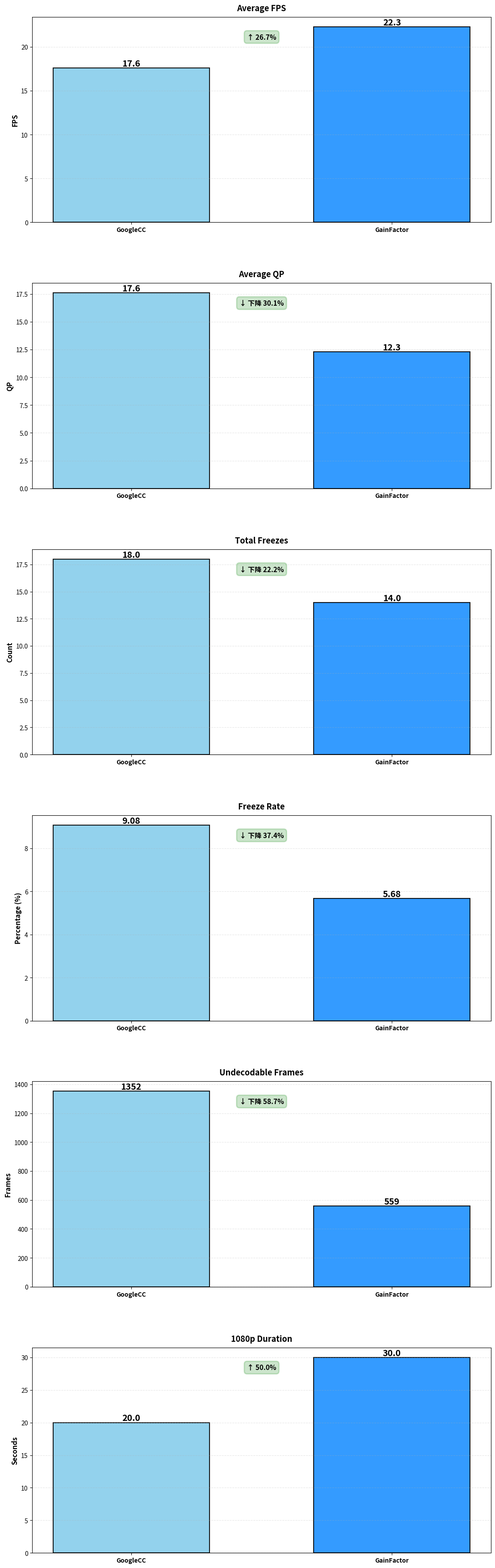

Recreate this plot in Python.
#!/usr/bin/env python3
"""
准确的6柱状图对比 - 淡蓝色和深蓝色
GainFactor: 1080p维持30秒
GoogleCC: 1080p维持20秒
"""
import matplotlib
matplotlib.use('Agg')
import matplotlib.pyplot as plt
import numpy as np
from pathlib import Path

# 准确的数据
data = {
    'GoogleCC': {
        'avg_fps': 17.6,
        'avg_qp': 17.6,
        'total_freezes': 18,
        'total_undecodable': 1352,
        'resolution_1080p_duration': 20,  # 维持1080p 20秒
        'freeze_rate': 9.08,  # freeze rate 百分比
    },
    'GainFactor': {
        'avg_fps': 22.3,
        'avg_qp': 12.3,
        'total_freezes': 14,
        'total_undecodable': 559,
        'resolution_1080p_duration': 30,  # 维持1080p 30秒
        'freeze_rate': 5.68,  # freeze rate 百分比
    }
}

# 计算改进百分比
improvements = {
    'avg_fps': ((data['GainFactor']['avg_fps'] - data['GoogleCC']['avg_fps']) / data['GoogleCC']['avg_fps']) * 100,
    'avg_qp': ((data['GoogleCC']['avg_qp'] - data['GainFactor']['avg_qp']) / data['GoogleCC']['avg_qp']) * 100,
    'total_freezes': ((data['GoogleCC']['total_freezes'] - data['GainFactor']['total_freezes']) / data['GoogleCC']['total_freezes']) * 100,
    'total_undecodable': ((data['GoogleCC']['total_undecodable'] - data['GainFactor']['total_undecodable']) / data['GoogleCC']['total_undecodable']) * 100,
    'resolution_1080p_duration': ((data['GainFactor']['resolution_1080p_duration'] - data['GoogleCC']['resolution_1080p_duration']) / data['GoogleCC']['resolution_1080p_duration']) * 100,
    'freeze_rate': ((data['GoogleCC']['freeze_rate'] - data['GainFactor']['freeze_rate']) / data['GoogleCC']['freeze_rate']) * 100,
}

print("\n" + "="*100)
print("准确数据对比 - GoogleCC vs GainFactor")
print("="*100)
print(f"\n{'Metric':<40} {'GoogleCC':>20} {'GainFactor':>20} {'Improvement':>15}")
print("-"*100)
print("\n*** QoE Metrics ***")
print(f"{'Average FPS (higher better)':<40} {data['GoogleCC']['avg_fps']:>20.1f} {data['GainFactor']['avg_fps']:>20.1f} {improvements['avg_fps']:>+14.1f}%")
print(f"{'Average QP (lower better)':<40} {data['GoogleCC']['avg_qp']:>20.1f} {data['GainFactor']['avg_qp']:>20.1f} {improvements['avg_qp']:>+14.1f}%")
print(f"{'Total Freezes (lower better)':<40} {data['GoogleCC']['total_freezes']:>20.0f} {data['GainFactor']['total_freezes']:>20.0f} {improvements['total_freezes']:>+14.1f}%")
print(f"{'Freeze Rate % (lower better)':<40} {data['GoogleCC']['freeze_rate']:>20.2f} {data['GainFactor']['freeze_rate']:>20.2f} {improvements['freeze_rate']:>+14.1f}%")
print(f"{'Undecodable Frames (lower better)':<40} {data['GoogleCC']['total_undecodable']:>20.0f} {data['GainFactor']['total_undecodable']:>20.0f} {improvements['total_undecodable']:>+14.1f}%")
print("\n*** Resolution ***")
print(f"{'1080p Duration (seconds)':<40} {data['GoogleCC']['resolution_1080p_duration']:>20.0f} {data['GainFactor']['resolution_1080p_duration']:>20.0f} {improvements['resolution_1080p_duration']:>+14.1f}%")

print("\n" + "="*100)
print("\n*** 总结 ***")
print("✅ GainFactor在QoE指标上全面优胜:")
print(f"   FPS: +{improvements['avg_fps']:.1f}% | QP: +{improvements['avg_qp']:.1f}% | Freezes: +{improvements['total_freezes']:.1f}% | Freeze Rate: +{improvements['freeze_rate']:.1f}% | Undecodable: +{improvements['total_undecodable']:.1f}%")
print("\n✅ GainFactor在1080p维持时间上更优:")
print(f"   GainFactor维持1080p 30秒，GoogleCC维持1080p 20秒 (多50%)")
print("\n结论: GainFactor在用户体验质量和1080p稳定性上都显著更优")
print("="*100 + "\n")

# 颜色 - 淡蓝色和深蓝色
color_light_blue = '#87CEEB'  # 淡蓝色 - GoogleCC
color_dark_blue = '#1E90FF'   # 深蓝色 - GainFactor

# 创建图表 - 6行1列（竖直排列）
fig, axes = plt.subplots(6, 1, figsize=(12, 36))

# 6个指标
metrics = [
    ('Average FPS', 'avg_fps', 'FPS', True),
    ('Average QP', 'avg_qp', 'QP', False),
    ('Total Freezes', 'total_freezes', 'Count', False),
    ('Freeze Rate', 'freeze_rate', 'Percentage (%)', False),
    ('Undecodable Frames', 'total_undecodable', 'Frames', False),
    ('1080p Duration', 'resolution_1080p_duration', 'Seconds', True),
]

for idx, (title, metric_key, ylabel, higher_better) in enumerate(metrics):
    ax = axes[idx]

    val_gcc = data['GoogleCC'][metric_key]
    val_gain = data['GainFactor'][metric_key]
    improvement = improvements[metric_key]

    # 绘制柱状图
    bars = ax.bar([0, 1], [val_gcc, val_gain],
                   color=[color_light_blue, color_dark_blue],
                   alpha=0.9,
                   edgecolor='black',
                   linewidth=1.5,
                   width=0.6)

    # 添加数值标签
    for i, (bar, val) in enumerate(zip(bars, [val_gcc, val_gain])):
        height = bar.get_height()
        if val >= 100:
            label_text = f'{val:.0f}'
        else:
            label_text = f'{val:.2f}' if metric_key == 'freeze_rate' else f'{val:.1f}'
        ax.text(bar.get_x() + bar.get_width()/2., height,
                label_text,
                ha='center', va='bottom', fontsize=14, fontweight='bold')

    # 设置标题和标签
    ax.set_title(title, fontsize=13, fontweight='bold', pad=10)
    ax.set_ylabel(ylabel, fontsize=11, fontweight='bold')
    ax.set_xticks([0, 1])
    ax.set_xticklabels(['GoogleCC', 'GainFactor'], fontsize=10, fontweight='bold')
    ax.grid(True, alpha=0.3, axis='y', linestyle='--')
    ax.set_ylim(bottom=0)

    # 添加改进百分比标注
    # 对于"越低越好"的指标，改进应该显示向下箭头
    if higher_better:
        # 越高越好：improvement > 0 显示向上箭头
        improvement_color = 'green' if improvement > 0 else 'red'
        improvement_symbol = '↑' if improvement > 0 else '↓'
        improvement_text = f'{improvement_symbol} {abs(improvement):.1f}%'
    else:
        # 越低越好：improvement > 0 表示降低，显示向下箭头
        improvement_color = 'green' if improvement > 0 else 'red'
        improvement_symbol = '↓' if improvement > 0 else '↑'
        # 对于越低越好的指标，显示"下降XX%"
        if improvement > 0:
            improvement_text = f'{improvement_symbol} 下降 {abs(improvement):.1f}%'
        else:
            improvement_text = f'{improvement_symbol} 上升 {abs(improvement):.1f}%'

    ax.text(0.5, 0.92, improvement_text,
            transform=ax.transAxes,
            fontsize=11,
            fontweight='bold',
            ha='center',
            va='top',
            bbox=dict(boxstyle='round,pad=0.4',
                     facecolor=improvement_color,
                     alpha=0.2,
                     edgecolor=improvement_color,
                     linewidth=2))

plt.tight_layout(pad=4.0, h_pad=6.0)

# 保存图表
output_dir = Path('analysis_results')
output_dir.mkdir(exist_ok=True)

output_path = output_dir / 'comparison_6_bars_accurate.png'
fig.savefig(output_path, dpi=300, bbox_inches='tight', facecolor='white')
print(f"[*] 准确的6柱状图已保存到: {output_path}")

output_pdf = output_dir / 'comparison_6_bars_accurate.pdf'
fig.savefig(output_pdf, dpi=300, bbox_inches='tight', format='pdf')
print(f"[*] PDF格式已保存到: {output_pdf}\n")

print("[✓] 完成！")
